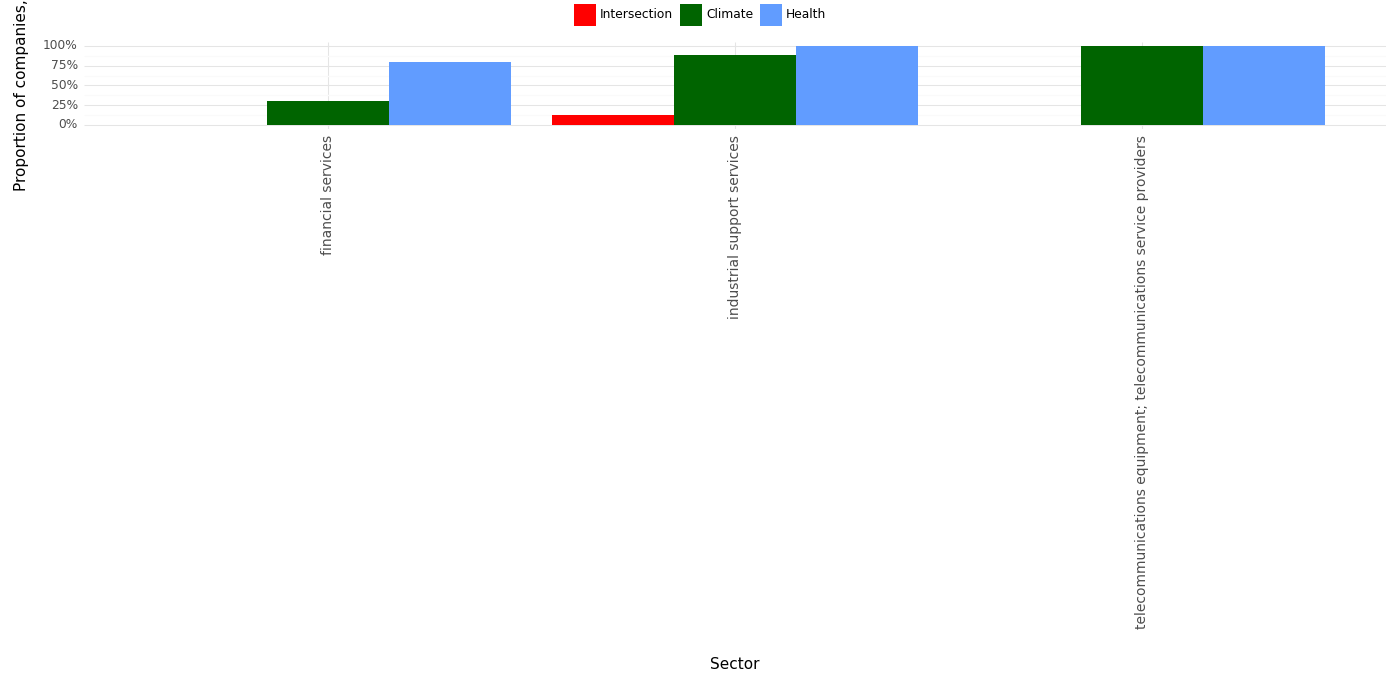

Data behind this chart, as committed beside it:
, Sector, Climate, Health, Intersection, Year
0, financial services, 0.3, 0.8, 0.0, 2023
1, industrial support services, 0.88, 1.0, 0.12, 2023
2, telecommunications equipment; telecommun…, 1.0, 1.0, 0.0, 2023
